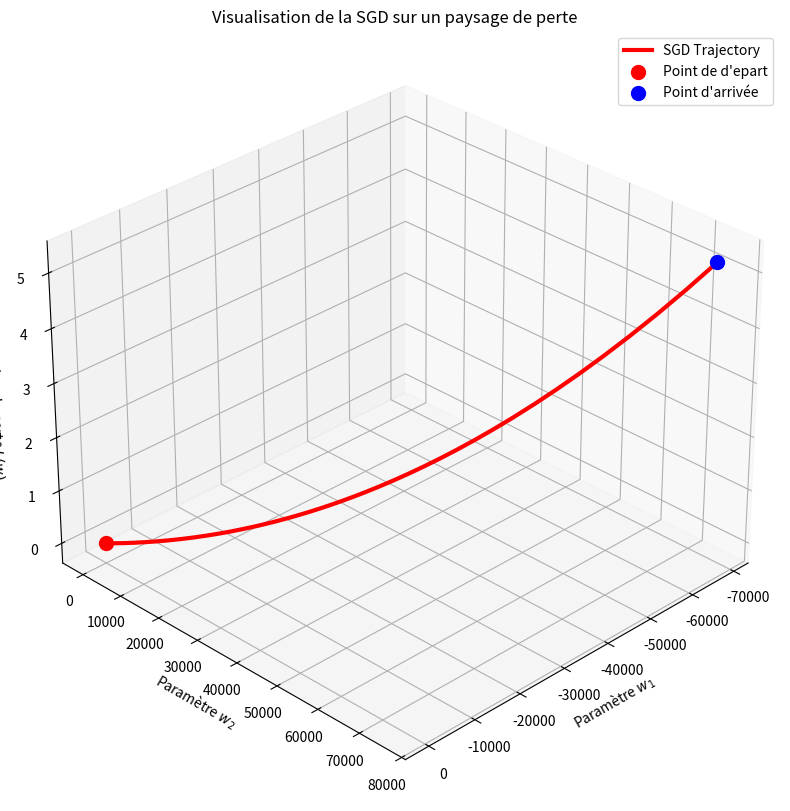

The script that saved this image:
import numpy as np
import matplotlib.pyplot as plt
from mpl_toolkits.mplot3d import Axes3D

# 1. Définir le paysage de perte (Loss landscape)
def loss_function(x, y):
    return np.sin(x) * np.cos(y) * np.exp(- (x**2 + y**2) / 4) + (x**2 + y**2) / 20

# 2. Générer les données pour le paysage en 3D
x = np.linspace(-5, 5, 100)
y = np.linspace(-5, 5, 100)
X, Y = np.meshgrid(x, y)
Z = loss_function(X, Y)

# 3. Simuler la trajectoire de la Descente de Gradient Stochastique (SGD)
start_point = np.array([-4.0, 4.0])
learning_rate = 0.5
noise_scale = 0.5
num_steps = 200

path = [start_point]
current_position = start_point

for i in range(num_steps):
    grad_x = np.cos(current_position[0]) * np.cos(current_position[1]) * np.exp(- (current_position[0]**2 + current_position[1]**2) / 4) - current_position[0] / 10
    grad_y = -np.sin(current_position[0]) * np.sin(current_position[1]) * np.exp(- (current_position[0]**2 + current_position[1]**2) / 4) - current_position[1] / 10

    noise = np.random.normal(0, noise_scale, 2)

    new_position = current_position - learning_rate * np.array([grad_x, grad_y]) + noise
    path.append(new_position)
    current_position = new_position

path = np.array(path)
path_z = loss_function(path[:, 0], path[:, 1])

# 4. Créer le graphique en 3D
fig = plt.figure(figsize=(12, 10))
ax = fig.add_subplot(111, projection='3d')

# Dessiner le paysage de perte (surface) avec un thème de couleurs plus sombre
ax.plot_surface(X, Y, Z, cmap='cividis', alpha=0.9, antialiased=True, rstride=1, cstride=1, linewidth=0)

# Ajouter les lignes de contour sur le fond pour plus de profondeur
ax.contourf(X, Y, Z, zdir='z', offset=ax.get_zlim()[0], cmap='cividis', levels=20, alpha=0.6)

# Dessiner la trajectoire de la SGD (ligne) avec une couleur vive
ax.plot(path[:, 0], path[:, 1], path_z, color='red', linewidth=3, label='SGD Trajectory')

# Ajouter le point de départ et d'arrivée
ax.scatter(path[0, 0], path[0, 1], path_z[0], color='red', s=100, label='Point de d\'epart')
ax.scatter(path[-1, 0], path[-1, 1], path_z[-1], color='blue', s=100, label='Point d\'arrivée')

# Ajouter les étiquettes et le titre
ax.set_xlabel('Paramètre $w_1$')
ax.set_ylabel('Paramètre $w_2$')
ax.set_zlabel('Fonction de perte $L(w)$')
ax.set_title("Visualisation de la SGD sur un paysage de perte")
ax.legend()
ax.view_init(elev=30, azim=45) # Permet de définir l'angle de vue initial

# Sauvegarder l'image
plt.savefig("sgd_trajectory_3d_enhanced.png")

# Afficher le graphique
plt.show()